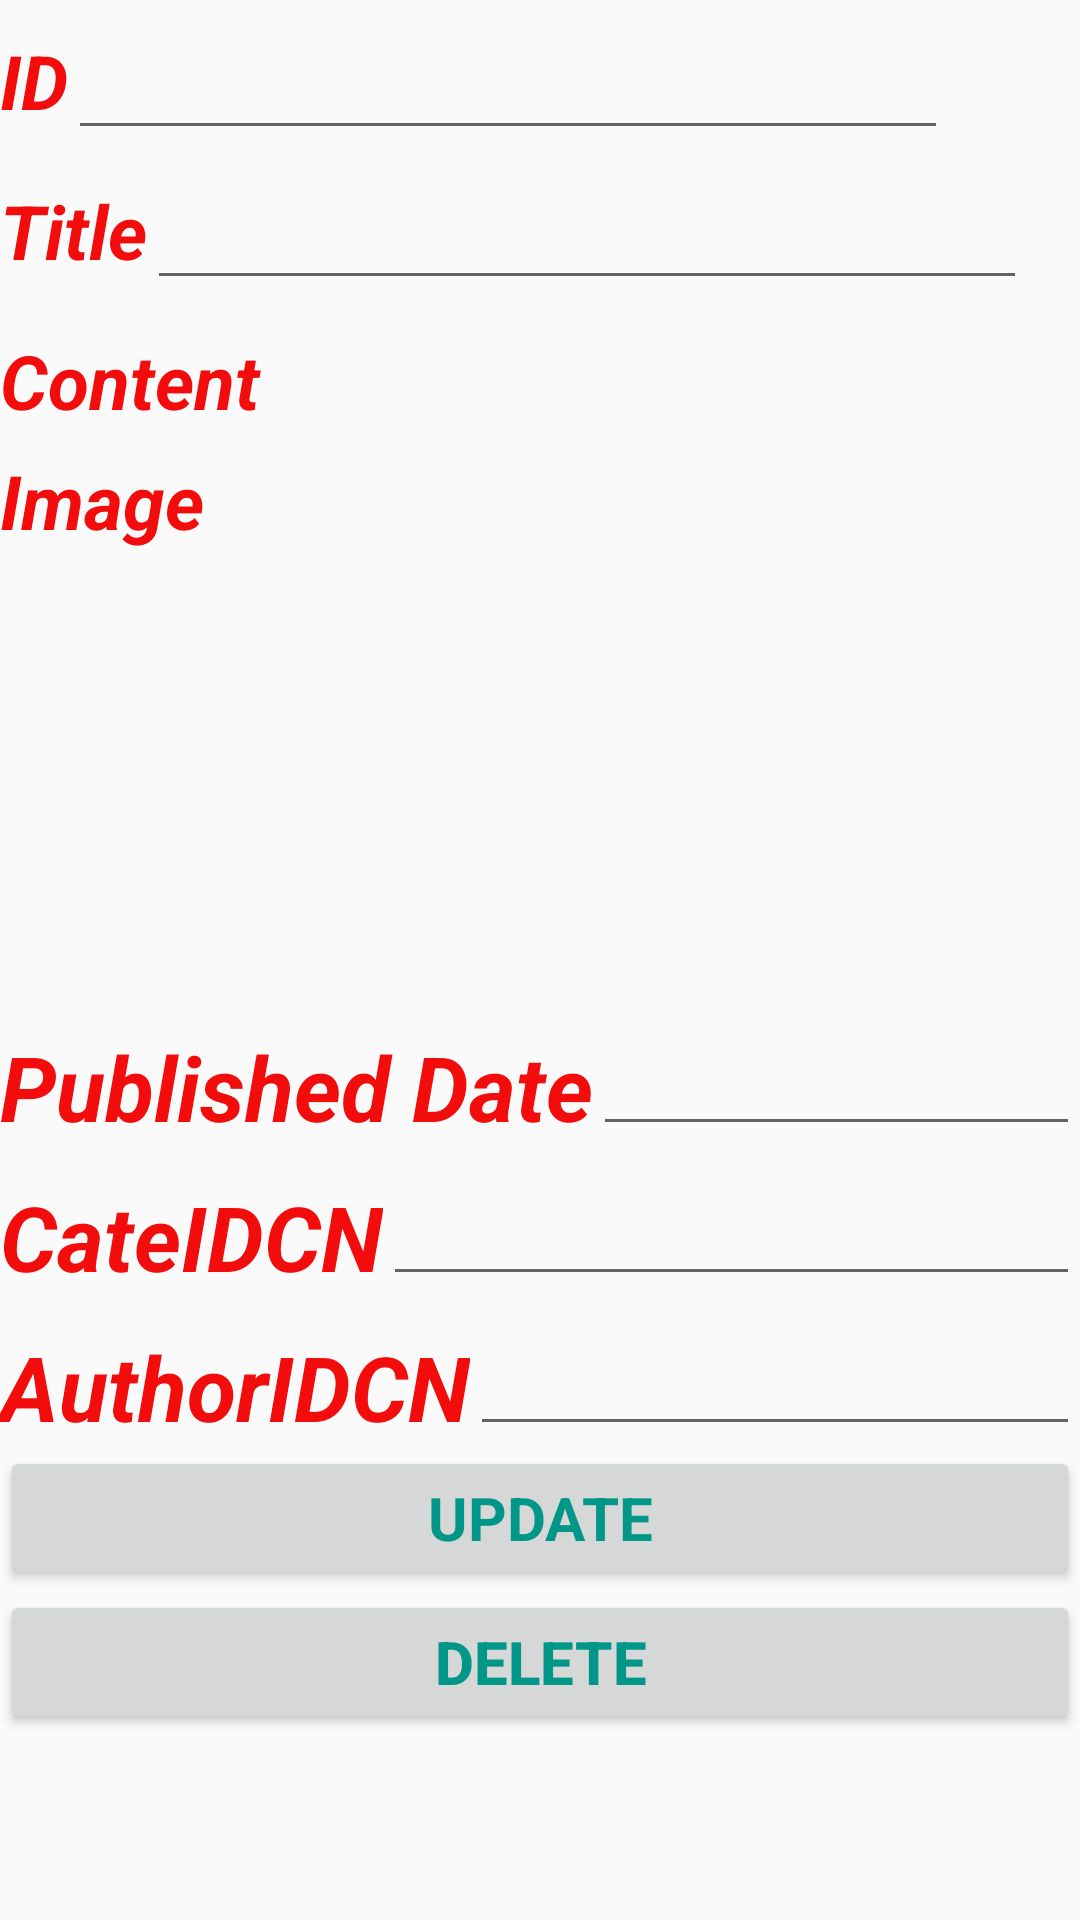

Layout XML and referenced resources for this Android screen:
<!-- AndroidManifest.xml: application theme Theme.AppCompat.Light.DialogWhenLarge -->
<!-- res/layout/activity_update_news.xml -->
<?xml version="1.0" encoding="utf-8"?>
<LinearLayout xmlns:android="http://schemas.android.com/apk/res/android"
    xmlns:app="http://schemas.android.com/apk/res-auto"
    xmlns:tools="http://schemas.android.com/tools"
    android:layout_width="match_parent"
    android:layout_height="match_parent"

    android:orientation="vertical"
    tools:context=".UpdateCategoryActivity">

  <LinearLayout
      android:layout_width="wrap_content"
      android:layout_height="50dp"
      android:orientation="horizontal">

    <TextView
        android:id="@+id/textView"
        android:layout_width="match_parent"
        android:layout_height="wrap_content"
        android:text="ID"
        android:textColor="#F30C0C"
        android:textSize="25sp"
        android:textStyle="bold|italic" />

    <EditText
        android:id="@+id/edtMaNewCN"
        android:layout_width="match_parent"
        android:layout_height="wrap_content"
        android:ems="10"

        android:inputType="text"
        android:textSize="25sp" />
  </LinearLayout>

  <LinearLayout
      android:layout_width="wrap_content"
      android:layout_height="50dp"
      android:orientation="horizontal">

    <TextView
        android:id="@+id/txtTitlee"
        android:layout_width="match_parent"
        android:layout_height="wrap_content"
        android:text="Title"
        android:textColor="#F30C0C"
        android:textSize="25sp"
        android:textStyle="bold|italic" />

    <EditText
        android:id="@+id/edtTitleCN"
        android:layout_width="match_parent"
        android:layout_height="wrap_content"
        android:ems="10"
        android:inputType="textMultiLine"

        android:singleLine="false"

        android:textSize="25sp" />
  </LinearLayout>

  <LinearLayout
      android:layout_width="match_parent"
      android:layout_height="50dp"
      android:orientation="horizontal">

    <TextView
        android:id="@+id/textVieww"
        android:layout_width="match_parent"
        android:layout_height="wrap_content"
        android:text="Content"
        android:textColor="#F30C0C"
        android:textSize="25sp"
        android:textStyle="bold|italic" />

    <EditText
        android:id="@+id/edtContentCN"
        android:layout_width="match_parent"
        android:layout_height="wrap_content"
        android:ems="10"
        android:inputType="textMultiLine"

        android:singleLine="false"

        android:textSize="25sp" />
  </LinearLayout>

  <LinearLayout
      android:layout_width="wrap_content"
      android:layout_height="50dp"
      android:orientation="horizontal">

    <TextView
        android:id="@+id/textViewww"
        android:layout_width="match_parent"
        android:layout_height="wrap_content"
        android:text="Image"
        android:textColor="#F30C0C"
        android:textSize="25sp"
        android:textStyle="bold|italic" />

    <ImageButton
        android:id="@+id/btnCameraCN"
        android:layout_width="wrap_content"
        android:layout_height="wrap_content"
        android:layout_gravity="center"
        android:layout_marginLeft="100sp"
        android:background="@null"
        app:layout_constraintBottom_toBottomOf="parent"
        app:layout_constraintEnd_toEndOf="parent"
        app:layout_constraintHorizontal_bias="0.498"
        app:layout_constraintStart_toStartOf="parent"
        app:layout_constraintTop_toBottomOf="@+id/ivHinhNew"
        app:layout_constraintVertical_bias="0.102"
        app:srcCompat="@drawable/add" />

  </LinearLayout>

  <ImageView
      android:id="@+id/ivHinhNewCN"
      android:layout_width="100dp"
      android:layout_height="100dp"
      android:layout_gravity="center"
      android:layout_marginStart="16dp"
      android:layout_marginTop="32dp"
      android:layout_marginEnd="16dp"
      app:layout_constraintBottom_toBottomOf="parent"
      app:layout_constraintEnd_toEndOf="parent"
      app:layout_constraintHorizontal_bias="0.497"
      app:layout_constraintStart_toStartOf="parent"
      app:layout_constraintVertical_bias="0.011"
      app:srcCompat="@drawable/nobita" />

  <LinearLayout
      android:layout_width="wrap_content"
      android:layout_height="50dp"
      android:orientation="horizontal">

    <TextView
        android:id="@+id/textViewwww"
        android:layout_width="match_parent"
        android:layout_height="wrap_content"
        android:text="Published Date"
        android:textColor="#F30C0C"
        android:textSize="30sp"
        android:textStyle="bold|italic" />

    <EditText
        android:id="@+id/edtCreatedDateCN"
        android:layout_width="match_parent"
        android:layout_height="wrap_content"
        android:ems="10"
        android:inputType="text"

        android:singleLine="false"
        android:textSize="30sp" />
  </LinearLayout>

  <LinearLayout
      android:layout_width="wrap_content"
      android:layout_height="50dp"
      android:orientation="horizontal">

    <TextView
        android:id="@+id/textViewwwwfsd"
        android:layout_width="match_parent"
        android:layout_height="wrap_content"
        android:text="CateIDCN"
        android:textColor="#F30C0C"
        android:textSize="30sp"
        android:textStyle="bold|italic" />

    <EditText
        android:id="@+id/edtCateNewCN"
        android:layout_width="match_parent"
        android:layout_height="wrap_content"
        android:ems="10"
        android:inputType="text"

        android:singleLine="false"
        android:textSize="30sp" />
  </LinearLayout>

  <LinearLayout
      android:layout_width="wrap_content"
      android:layout_height="50dp"
      android:orientation="horizontal">

    <TextView
        android:id="@+id/textVidfewwww"
        android:layout_width="match_parent"
        android:layout_height="wrap_content"
        android:text="AuthorIDCN"
        android:textColor="#F30C0C"
        android:textSize="30sp"
        android:textStyle="bold|italic" />

    <EditText
        android:id="@+id/edtAuthorCN"
        android:layout_width="match_parent"
        android:layout_height="wrap_content"
        android:ems="10"
        android:inputType="text"

        android:singleLine="false"
        android:textSize="30sp" />
  </LinearLayout>

  <Button
      android:id="@+id/btnUpdateNews"
      android:layout_width="match_parent"
      android:layout_height="wrap_content"
      android:fontFamily="sans-serif"
      android:text="Update"
      android:textColor="#009688"
      android:textSize="20sp"
      android:textStyle="bold" />

  <Button
      android:id="@+id/btnDeleteNews"
      android:layout_width="match_parent"
      android:layout_height="wrap_content"
      android:text="Delete"
      android:textColor="#009688"
      android:textSize="20sp"
      android:textStyle="bold" />

</LinearLayout>
<!-- resources referenced by this layout -->
<resources>

</resources>
